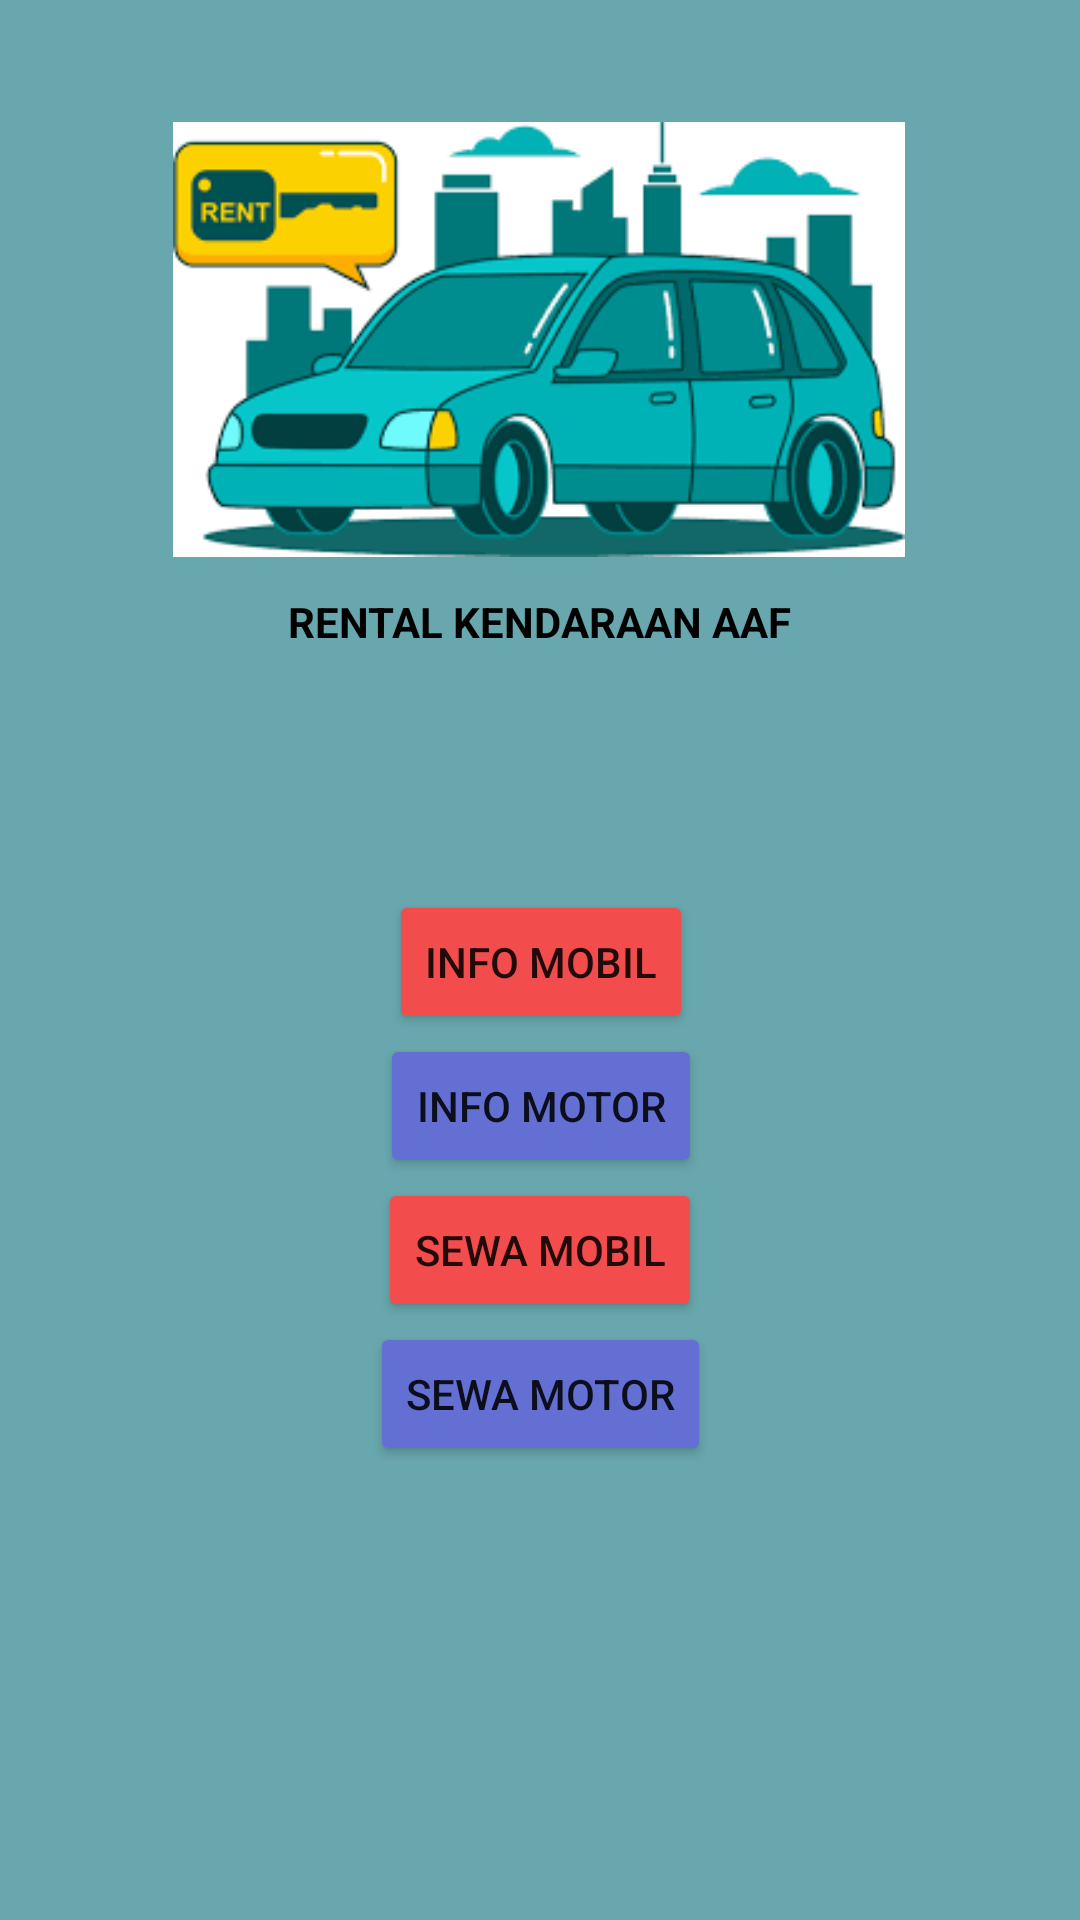

Layout XML and referenced resources for this Android screen:
<!-- AndroidManifest.xml: application theme Theme.Rental_Test -->
<!-- res/layout/activity_home.xml -->
<?xml version="1.0" encoding="utf-8"?>
<androidx.constraintlayout.widget.ConstraintLayout xmlns:android="http://schemas.android.com/apk/res/android"
    xmlns:app="http://schemas.android.com/apk/res-auto"
    xmlns:tools="http://schemas.android.com/tools"
    android:layout_width="match_parent"
    android:layout_height="match_parent"
    android:background="#68A7AD"
    tools:context=".Home">


    <ImageView
        android:id="@+id/imageView3"
        android:layout_width="252dp"
        android:layout_height="145dp"
        app:layout_constraintBottom_toBottomOf="parent"
        app:layout_constraintEnd_toEndOf="parent"
        app:layout_constraintHorizontal_bias="0.496"
        app:layout_constraintStart_toStartOf="parent"
        app:layout_constraintTop_toTopOf="parent"
        app:layout_constraintVertical_bias="0.082"
        app:srcCompat="@drawable/rental" />

    <TextView
        android:id="@+id/textView4"
        android:layout_width="wrap_content"
        android:layout_height="wrap_content"
        android:layout_marginTop="12dp"
        android:text="RENTAL KENDARAAN AAF"
        android:textColor="@color/black"
        android:textStyle="bold"
        app:layout_constraintEnd_toEndOf="@+id/imageView3"
        app:layout_constraintStart_toStartOf="@+id/imageView3"
        app:layout_constraintTop_toBottomOf="@+id/imageView3" />

    <Button
        android:id="@+id/btnViewMobil"
        android:layout_width="wrap_content"
        android:layout_height="wrap_content"
        android:layout_marginTop="80dp"
        android:text="Info Mobil"
        android:backgroundTint="#F24C4C"
        app:layout_constraintEnd_toEndOf="@+id/textView4"
        app:layout_constraintHorizontal_bias="0.51"
        app:layout_constraintStart_toStartOf="@+id/textView4"
        app:layout_constraintTop_toBottomOf="@+id/textView4" />

    <Button
        android:id="@+id/btnViewMotor"
        android:layout_width="wrap_content"
        android:layout_height="wrap_content"
        android:text="Info Motor"
        android:backgroundTint="#646FD4"
        app:layout_constraintEnd_toEndOf="@+id/btnViewMobil"
        app:layout_constraintStart_toStartOf="@+id/btnViewMobil"
        app:layout_constraintTop_toBottomOf="@+id/btnViewMobil" />

    <Button
        android:id="@+id/btnSewaMobil"
        android:layout_width="wrap_content"
        android:layout_height="wrap_content"
        android:text="Sewa Mobil"
        android:backgroundTint="#F24C4C"
        app:layout_constraintEnd_toEndOf="@+id/btnViewMotor"
        app:layout_constraintHorizontal_bias="1.0"
        app:layout_constraintStart_toStartOf="@+id/btnViewMotor"
        app:layout_constraintTop_toBottomOf="@+id/btnViewMotor" />

    <Button
        android:id="@+id/btnSewaMotor"
        android:layout_width="wrap_content"
        android:layout_height="wrap_content"
        android:text="Sewa Motor"
        android:backgroundTint="#646FD4"
        app:layout_constraintEnd_toEndOf="@+id/btnSewaMobil"
        app:layout_constraintStart_toStartOf="@+id/btnSewaMobil"
        app:layout_constraintTop_toBottomOf="@+id/btnSewaMobil" />

</androidx.constraintlayout.widget.ConstraintLayout>
<!-- resources referenced by this layout -->
<resources>
  <!-- drawable rental: png bitmap (drawable, 9217 bytes) -->
  <style name="Theme.Rental_Test" parent="Theme.MaterialComponents.DayNight.DarkActionBar">
          
          <item name="colorPrimary">@color/purple_500</item>
          <item name="colorPrimaryVariant">@color/purple_700</item>
          <item name="colorOnPrimary">@color/white</item>
          
          <item name="colorSecondary">@color/teal_200</item>
          <item name="colorSecondaryVariant">@color/teal_700</item>
          <item name="colorOnSecondary">@color/black</item>
          
          <item name="android:statusBarColor" tools:targetApi="l">?attr/colorPrimaryVariant</item>
          
      </style>
  <!-- not gathered from this repository: default colours our renderer supplied (Android Studio template values) -->
  <color name="purple_500">#FF6200EE</color>
  <color name="purple_700">#FF3700B3</color>
  <color name="teal_200">#FF03DAC5</color>
  <color name="teal_700">#FF018786</color>
  <color name="black">#FF000000</color>
  <color name="white">#FFFFFFFF</color>
</resources>
